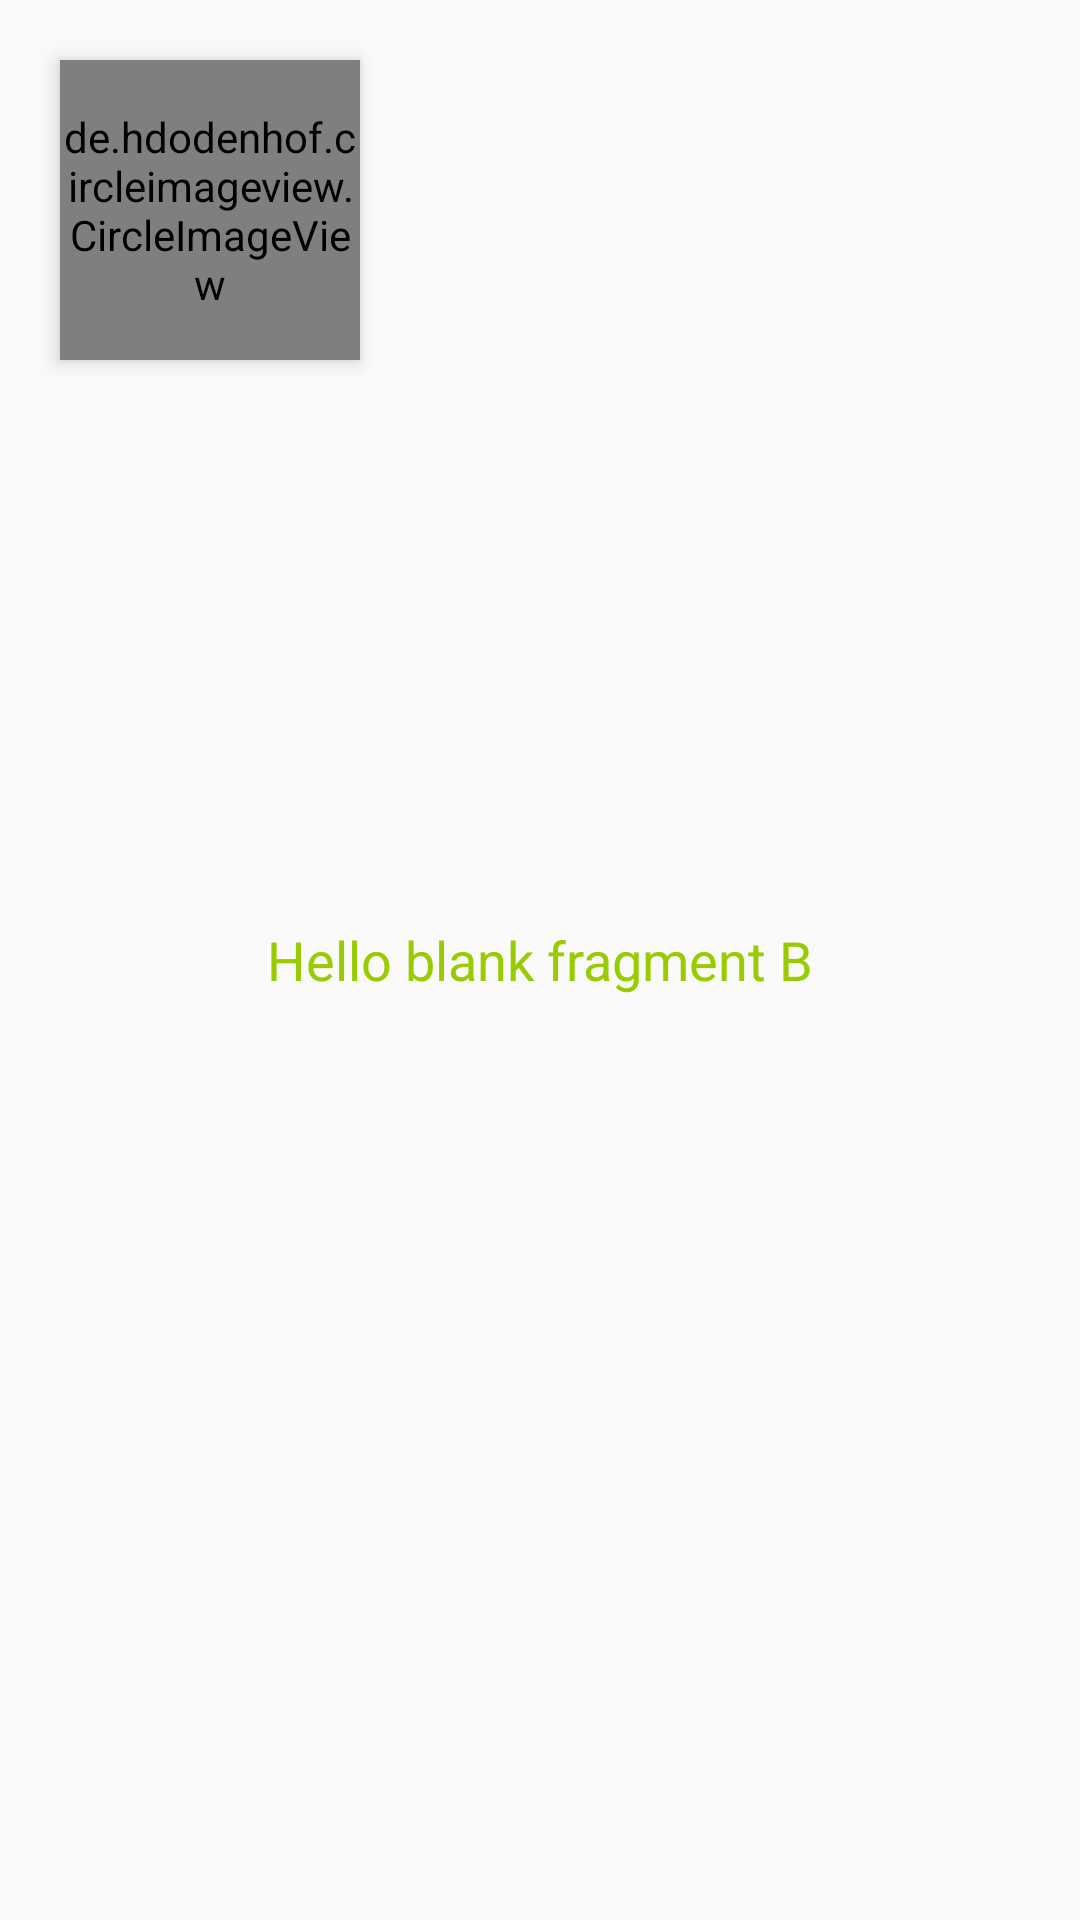

The Android layout XML behind this screen, and the referenced resources:
<!-- AndroidManifest.xml: application theme AppTheme -->
<!-- res/layout/fragment_blank_b.xml -->
<?xml version="1.0" encoding="utf-8"?>
<FrameLayout xmlns:android="http://schemas.android.com/apk/res/android"
             xmlns:tools="http://schemas.android.com/tools"
             android:layout_width="match_parent"
             android:layout_height="match_parent"
             tools:context=".ui.fragments.BlankFragmentB">

    <TextView
            android:id="@+id/text_view_2"
            android:layout_gravity="center"
            android:textSize="18sp"
            android:textColor="@color/cpb_green"
            android:layout_width="wrap_content"
            android:layout_height="wrap_content"
            android:text="@string/hello_blank_fragment_b"/>

    <de.hdodenhof.circleimageview.CircleImageView
            android:elevation="4dp"
            android:id="@+id/view_1"
            android:layout_margin="20dp"
            android:src="@drawable/avatar"
            android:layout_width="100dp"
            android:layout_height="100dp"/>

</FrameLayout>
<!-- resources referenced by this layout -->
<resources>
  <color name="cpb_green">#ff99cc00</color>
  <!-- drawable avatar: webp bitmap (drawable-xxhdpi, 4032 bytes) -->
  <string name="hello_blank_fragment_b">Hello blank fragment B</string>
  <style name="AppTheme" parent="Theme.AppCompat.Light.DarkActionBar">
          
          <item name="colorPrimary">@color/colorPrimary</item>
          <item name="colorPrimaryDark">@color/colorPrimaryDark</item>
          <item name="colorAccent">@color/colorAccent</item>
      </style>
  <color name="colorPrimary">#008577</color>
  <color name="colorPrimaryDark">#00574B</color>
  <color name="colorAccent">#D81B60</color>
</resources>
